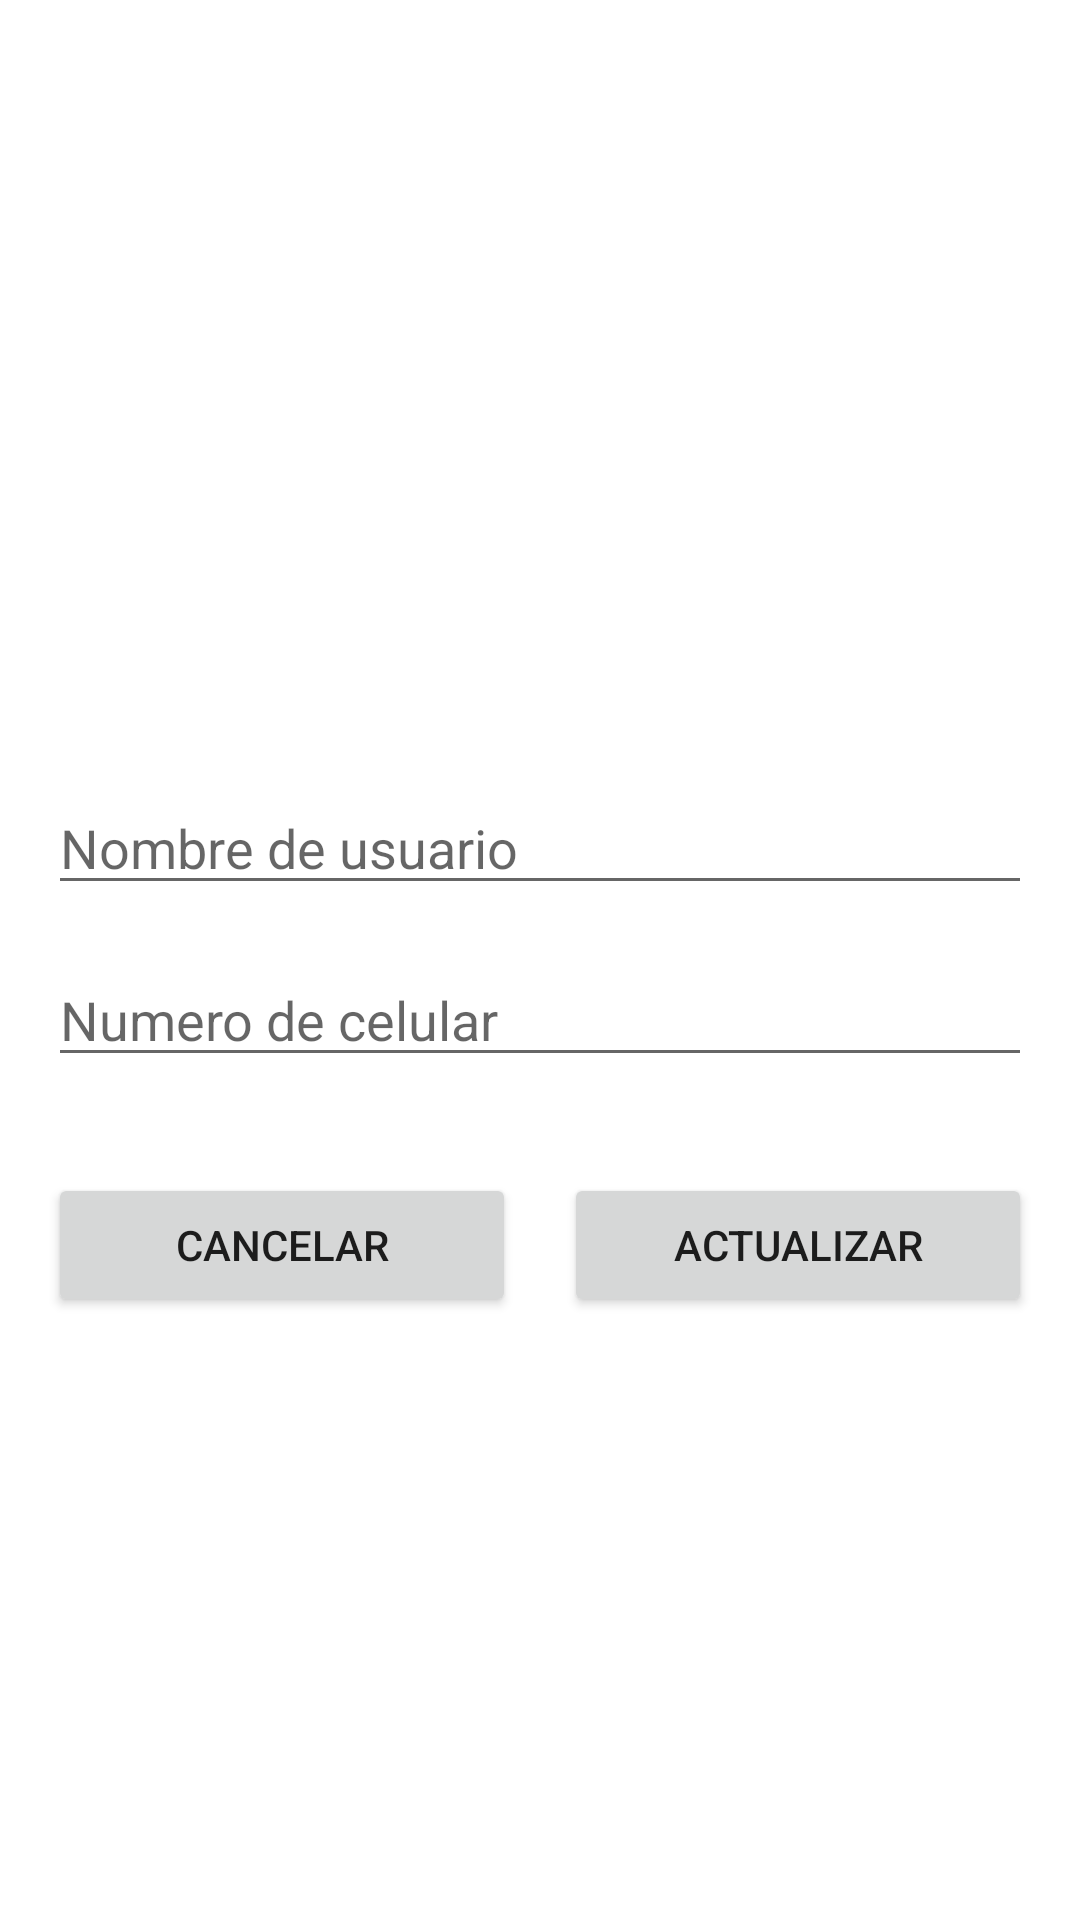

Here is an Android app screen rendered from its layout file. Give the layout XML and the strings, colors and styles it references.
<!-- AndroidManifest.xml: application theme Theme.TopoTrackApp -->
<!-- res/layout/fragment_slideshow.xml -->
<?xml version="1.0" encoding="utf-8"?>
<androidx.constraintlayout.widget.ConstraintLayout xmlns:android="http://schemas.android.com/apk/res/android"
    xmlns:app="http://schemas.android.com/apk/res-auto"
    xmlns:tools="http://schemas.android.com/tools"
    android:layout_width="match_parent"
    android:layout_height="match_parent"
    tools:context=".ui.slideshow.SlideshowFragment">

    <TextView
        android:id="@+id/text_slideshow"
        android:layout_width="match_parent"
        android:layout_height="wrap_content"
        android:layout_marginStart="8dp"
        android:layout_marginEnd="8dp"
        android:textAlignment="center"
        android:textSize="20sp"
        app:layout_constraintEnd_toEndOf="parent"
        app:layout_constraintStart_toStartOf="parent"
        app:layout_constraintTop_toTopOf="parent"
        app:layout_constraintBottom_toTopOf="@+id/editText1"
        app:layout_constraintVertical_chainStyle="packed" />

    <Button
        android:id="@+id/button1"
        android:layout_width="0dp"
        android:layout_height="wrap_content"
        android:layout_marginStart="16dp"
        android:layout_marginTop="32dp"
        android:layout_marginEnd="8dp"
        android:text="Cancelar"
        app:layout_constraintEnd_toStartOf="@+id/button2"
        app:layout_constraintHorizontal_bias="0.5"
        app:layout_constraintStart_toStartOf="parent"
        app:layout_constraintTop_toBottomOf="@+id/editText2"
        app:layout_constraintBottom_toBottomOf="parent" />

    <Button
        android:id="@+id/button2"
        android:layout_width="0dp"
        android:layout_height="wrap_content"
        android:layout_marginStart="8dp"
        android:layout_marginTop="32dp"
        android:layout_marginEnd="16dp"
        android:text="Actualizar"
        app:layout_constraintBottom_toBottomOf="parent"
        app:layout_constraintEnd_toEndOf="parent"
        app:layout_constraintHorizontal_bias="0.5"
        app:layout_constraintStart_toEndOf="@+id/button1"
        app:layout_constraintTop_toBottomOf="@+id/editText2"
        app:layout_constraintVertical_bias="0.0" />

    <EditText
        android:id="@+id/editText2"
        android:layout_width="0dp"
        android:layout_height="wrap_content"
        android:layout_marginStart="16dp"
        android:layout_marginTop="16dp"
        android:layout_marginEnd="16dp"
        android:hint="Numero de celular"
        android:inputType="text"
        app:layout_constraintEnd_toEndOf="parent"
        app:layout_constraintStart_toStartOf="parent"
        app:layout_constraintTop_toBottomOf="@+id/editText1"
        app:layout_constraintBottom_toTopOf="@+id/button1" />

    <EditText
        android:id="@+id/editText1"
        android:layout_width="0dp"
        android:layout_height="wrap_content"
        android:layout_marginStart="16dp"
        android:layout_marginTop="32dp"
        android:layout_marginEnd="16dp"
        android:hint="Nombre de usuario"
        android:inputType="text"
        app:layout_constraintEnd_toEndOf="parent"
        app:layout_constraintStart_toStartOf="parent"
        app:layout_constraintTop_toBottomOf="@+id/text_slideshow"
        app:layout_constraintBottom_toTopOf="@+id/editText2" />

</androidx.constraintlayout.widget.ConstraintLayout>
<!-- resources referenced by this layout -->
<resources>
  <style name="Theme.TopoTrackApp" parent="Theme.MaterialComponents.DayNight.DarkActionBar">
          <item name="colorPrimary">@color/primary_light</item>
          <item name="colorPrimaryVariant">@color/primary_dark</item>
          <item name="colorOnPrimary">@color/white</item>
  
          <item name="colorSecondary">@color/secondary_light</item>
          <item name="colorSecondaryVariant">@color/secondary_dark</item>
          <item name="colorOnSecondary">@color/white</item>
  
          <item name="android:statusBarColor">?attr/colorPrimaryVariant</item>
          <item name="android:windowBackground">@color/gray_bg</item>
      </style>
  <color name="white">#FFFFFFFF</color>
</resources>
